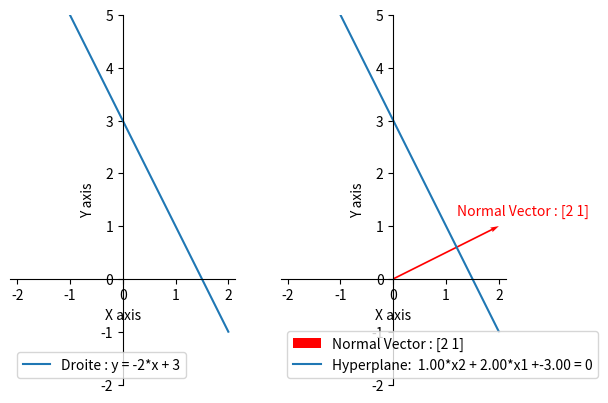

Write the Python code that produced this figure.
"""
Fichier : a_hyperplan.py
Auteur : G.MENEZ / 2025
"""
import numpy as np
import matplotlib.pyplot as plt


# ======================================
def plot_points(ax, points, classes=None, defcolor='gray'):
    """ Plot each point and annotate the side for each """
    for i, p in enumerate(points):
        if classes is None:
            ax.scatter(*p, color=defcolor)
        elif classes[i] == "+":
            ax.scatter(*p, color='blue')
            ax.text(*p + 0.1, "Positive Side")
        elif classes[i] == "-":
            ax.scatter(*p, color='red')
            ax.text(*p + 0.1, "Negative Side")
        else:
            ax.scatter(*p, color='green')
            ax.text(*p + 0.1, 'On Hyperplane')


# ======================================
def plot_hyperplan2D(ax, hc, box=[-2, 2], lab=None):
    """
    Plot the points on the hyperplane in 2D space
    hc are coefficients of hyperplane (w0,w1,w2)
    """
    w0, w1, w2 = hc

    # On prend quelques points sur l'hyperplan w2*y + w1*x+ w0  = 0
    x1 = np.linspace(box[0], box[1], 400)  # Create a range of x1 values
    if w2 != 0:
        x2 = - (w1 * x1 + w0) / w2  # les x2 qui permettent d'appartenir à l'hyperplan
    else:
        x2 = np.zeros(400)
    # On plot ces points
    if lab is None:
        lab = f'Hyperplane:  {w2:.2f}*x2 + {w1:.2f}*x1 +{w0:.2f} = 0'
    ax.plot(x1, x2, label=lab)


# ======================================
def plot_decorate(ax):
    """ Pour décorer les axes """
    # Setting labels
    ax.set_xlabel('X axis')
    ax.set_ylabel('Y axis')

    # Move the spines to go through the origin
    ax.axhline(0, color='black', linewidth=0.5)
    ax.axvline(0, color='black', linewidth=0.5)

    ax.spines['left'].set_position('zero')
    ax.spines['bottom'].set_position('zero')
    ax.spines['right'].set_color('none')
    ax.spines['top'].set_color('none')

    # Set the aspect of the plot to be equal
    ax.axis('equal')

    # Setting plot limits for better visualization
    ax.set_xlim([-2, 2])
    ax.set_ylim([-2, 5])

    # Adding a legend
    ax.legend()


# ======================================
def plot_normal_vect(ax, origin, normal_vec):
    """ Plot the normal vector """

    l = f'Normal Vector : {normal_vec}'
    # Plot the normal vector with precise control over its length
    ax.quiver(*origin, *normal_vec, scale_units='xy', angles='xy',
              scale=1,
              color='red', label=l)

    # Display the value of the normal vector on the plot
    ax.text(1.2, 1.2, l, color='red')


# ======================================
def main(axs):
    ax1, ax2 = axs

    """ ============ in ax1 =================="""
    # Droite :  y =  mx + d
    m = -2
    d = 3
    x = np.linspace(-2, 2, 400)  # Create a range of x values
    y = m * x + d  # Calculate the corresponding y values based on the updated hyperplane equation
    ax1.plot(x, y, label=f'Droite : y = {m}*x + {d}')
    plot_decorate(ax1)

    """ ============ in ax2 =================="""
    # Pour montrer l'équivalence  avec la représentation "Droite"
    # Hyperplane :   w2*x2+w1*x1+w0 = 0
    # a partir de  y - mx - d = 0 on pose
    w0 = -d
    w1 = -m
    w2 = 1

    origin = [0, 0]  # Origin point for the normal vector
    normal_vec = np.array([w1, w2])  # The normal vector to the hyperplane is [w1, w2]
    plot_normal_vect(ax2, origin, normal_vec)
    plot_hyperplan2D(ax2, [w0, w1, w2])
    plot_decorate(ax2)


# ======================================
if __name__ == "__main__":
    # Create the 2D plot with the axes going through the origin (0, 0)
    fig, axs = plt.subplots(1, 2)  # one row , two cols

    main(axs)

    # Show the plot
    plt.show()
